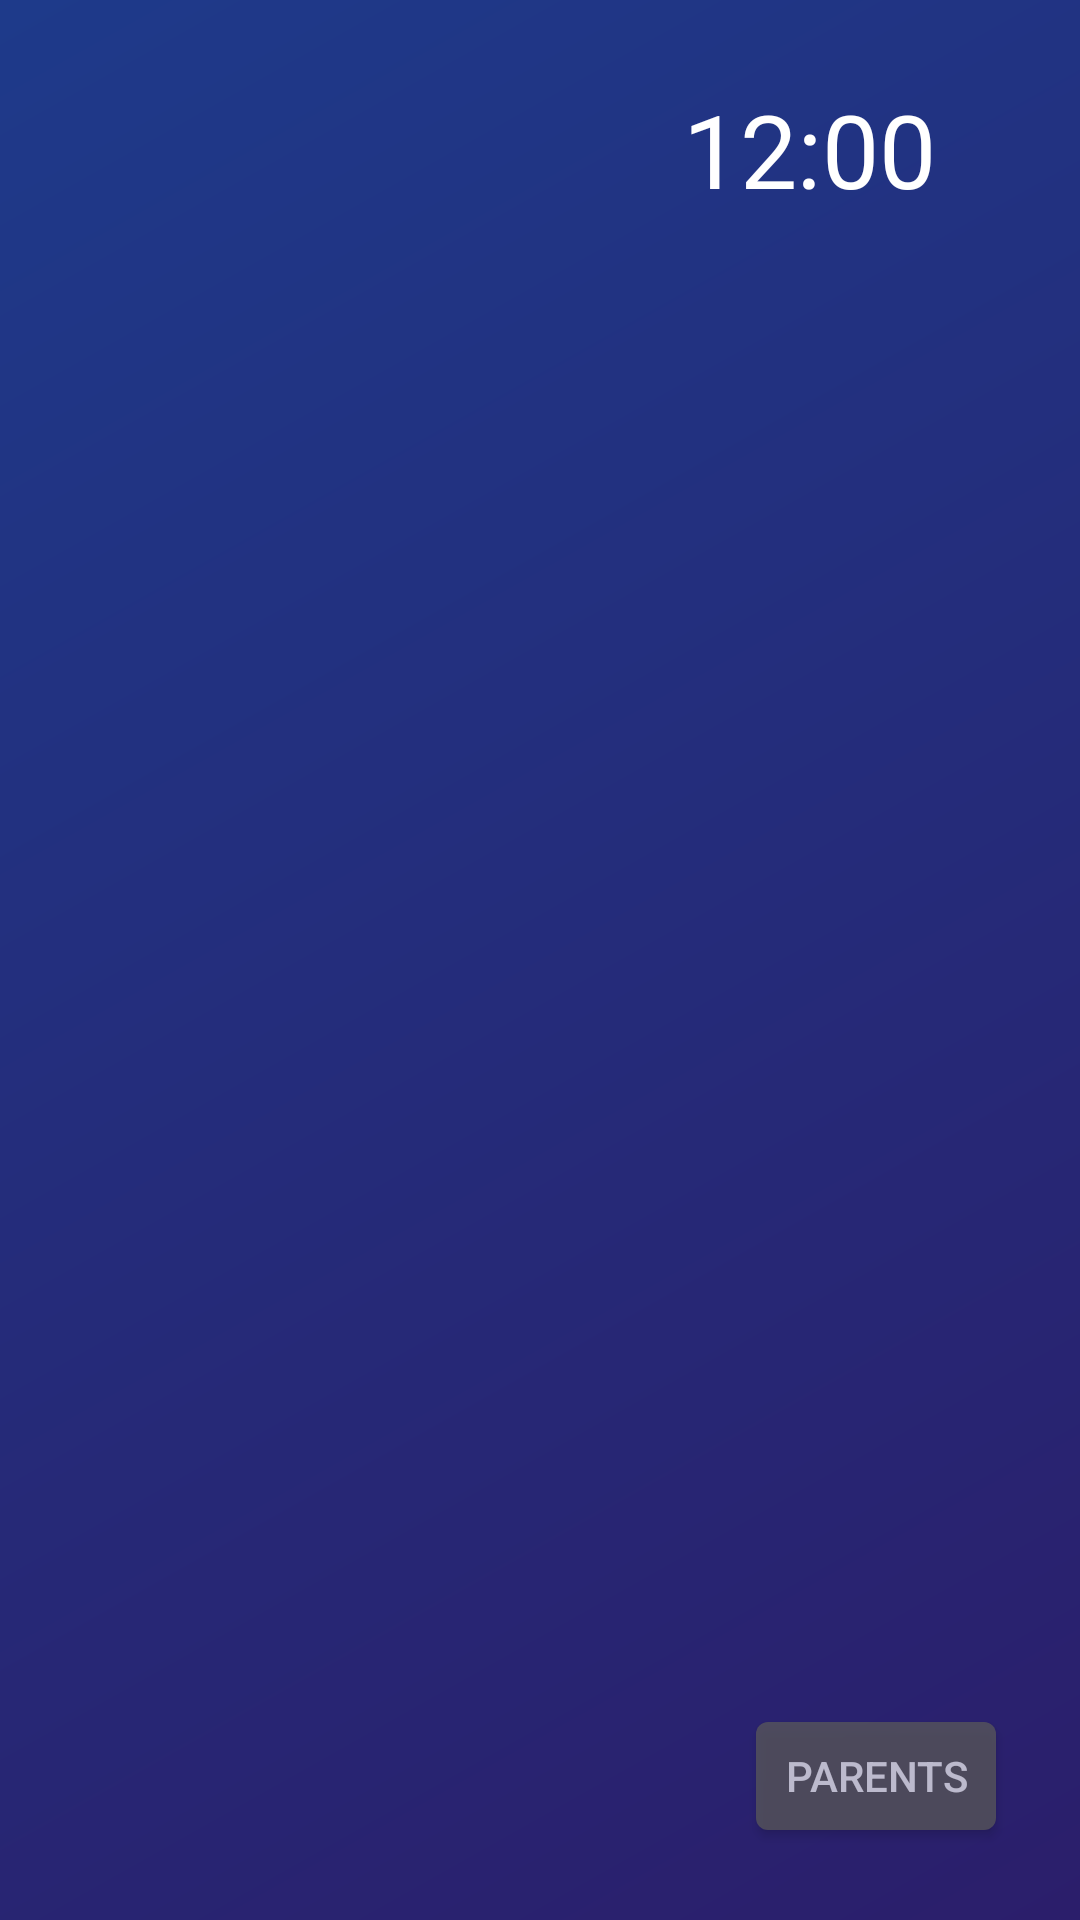

Write the Android layout XML for this screen, with the resource values it uses.
<!-- AndroidManifest.xml: application theme AppTheme -->
<!-- res/layout/activity_home.xml -->
<?xml version="1.0" encoding="utf-8"?>
<FrameLayout xmlns:android="http://schemas.android.com/apk/res/android"
    android:layout_width="match_parent"
    android:layout_height="match_parent">

    <LinearLayout
        android:layout_width="match_parent"
        android:layout_height="match_parent"
        android:orientation="vertical"
        android:paddingLeft="48dp"
        android:paddingTop="27dp"
        android:paddingRight="48dp">

        <LinearLayout
            android:layout_width="match_parent"
            android:layout_height="wrap_content"
            android:gravity="center_vertical"
            android:orientation="horizontal">

            <TextView
                android:id="@+id/greeting"
                android:layout_width="0dp"
                android:layout_height="wrap_content"
                android:layout_weight="1"
                android:textColor="#FFFFFFFF"
                android:textSize="34sp"
                android:textStyle="bold" />

            <TextClock
                android:layout_width="wrap_content"
                android:layout_height="wrap_content"
                android:format12Hour="h:mm"
                android:format24Hour="HH:mm"
                android:textColor="#FFFFFFFF"
                android:textSize="34sp" />
        </LinearLayout>

        <ScrollView
            android:layout_width="match_parent"
            android:layout_height="0dp"
            android:layout_weight="1"
            android:clipChildren="false"
            android:clipToPadding="false"
            android:paddingTop="16dp"
            android:paddingBottom="48dp">

            <GridLayout
                android:id="@+id/grid"
                android:layout_width="match_parent"
                android:layout_height="wrap_content"
                android:clipChildren="false"
                android:clipToPadding="false"
                android:columnCount="4"
                android:padding="12dp" />
        </ScrollView>
    </LinearLayout>

    <TextView
        android:id="@+id/empty"
        android:layout_width="wrap_content"
        android:layout_height="wrap_content"
        android:layout_gravity="center"
        android:gravity="center"
        android:text="@string/no_apps"
        android:textColor="#FFFFFFFF"
        android:textSize="24sp"
        android:visibility="gone" />

    <Button
        android:id="@+id/parents"
        android:layout_width="wrap_content"
        android:layout_height="wrap_content"
        android:layout_gravity="bottom|end"
        android:layout_margin="24dp"
        android:alpha="0.75"
        android:text="@string/parents"
        android:textSize="14sp" />
</FrameLayout>
<!-- resources referenced by this layout -->
<resources>
  <string name="no_apps">No apps yet.\nA grown-up can add some with the Parents button.</string>
  <string name="parents">Parents</string>
  <style name="AppTheme" parent="@android:style/Theme.DeviceDefault.NoActionBar.Fullscreen">
          <item name="android:windowBackground">@drawable/bg_home</item>
          <item name="android:colorAccent">#FFFFC94D</item>
      </style>
  <!-- drawable bg_home (drawable) -->
  <?xml version="1.0" encoding="utf-8"?>
  <shape xmlns:android="http://schemas.android.com/apk/res/android">
      <gradient
          android:angle="315"
          android:endColor="#FF2B1E6B"
          android:startColor="#FF1E3A8A" />
  </shape>
</resources>
